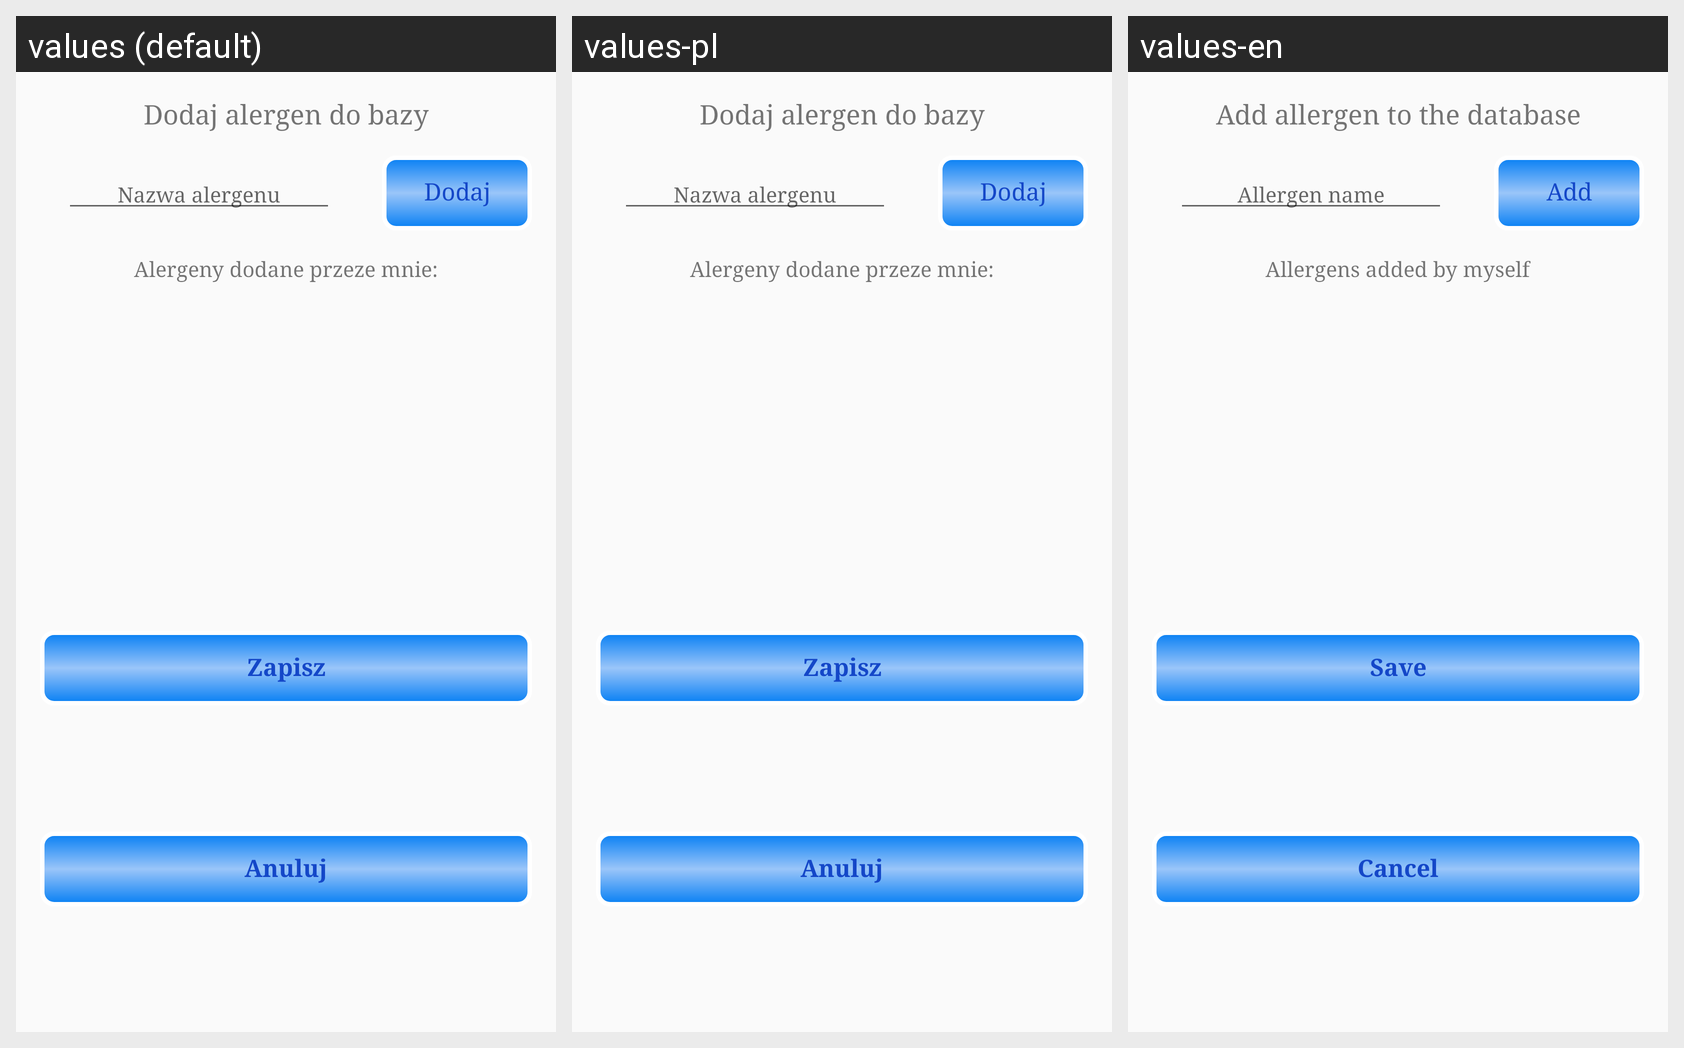

For this localized Android screen grid, give each drawn string resource with its value in every locale shown.
Android screen res/layout/add_allergen_dialog.xml rendered under 3 locales, left to right: values (default), values-pl, values-en. Device: Nexus 5 (rendered at 1080×1920; each locale shown at half size, 540×960, under a caption strip naming it); theme AppTheme.
Strings drawn on this screen, with the default value and each locale's value (text and hints the layout hard-codes, and strings that could not be matched under every locale, appear in the picture but are not listed):

a_name
  values: Nazwa alergenu
  values-pl: Nazwa alergenu
  values-en: Allergen name

add_a_to_db
  values: Dodaj alergen do bazy
  values-pl: Dodaj alergen do bazy
  values-en: Add allergen to the database

save
  values: Zapisz
  values-pl: Zapisz
  values-en: Save

cancel
  values: Anuluj
  values-pl: Anuluj
  values-en: Cancel

add
  values: Dodaj
  values-pl: Dodaj
  values-en: Add

added_by_me
  values: Alergeny dodane przeze mnie:
  values-pl: Alergeny dodane przeze mnie:
  values-en: Allergens added by myself
